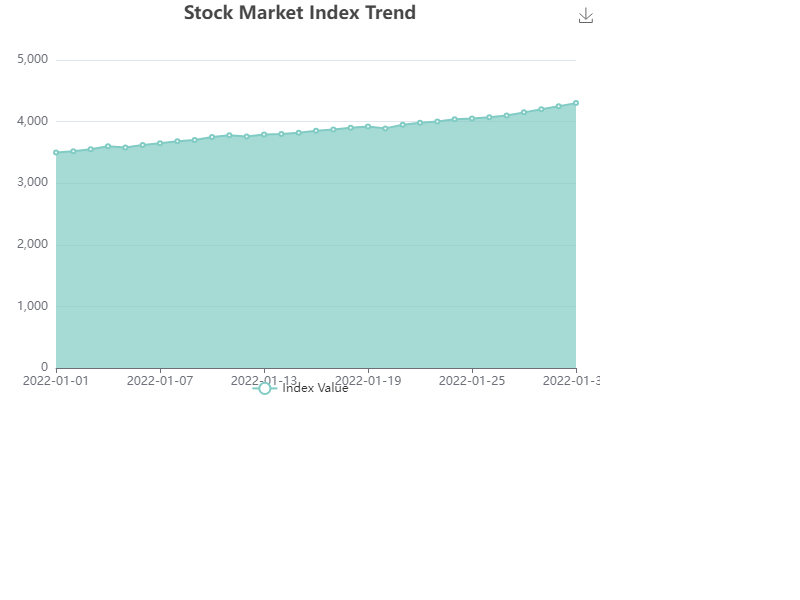

Values plotted in this chart, from the file beside it:
Date, Index Value
2022-01-01, 3500
2022-01-02, 3520
2022-01-03, 3550
2022-01-04, 3600
2022-01-05, 3580
2022-01-06, 3620
2022-01-07, 3650
2022-01-08, 3680
2022-01-09, 3700
2022-01-10, 3750
2022-01-11, 3780
2022-01-12, 3760
2022-01-13, 3790
2022-01-14, 3800
2022-01-15, 3820
2022-01-16, 3850
2022-01-17, 3870
2022-01-18, 3900
2022-01-19, 3920
2022-01-20, 3890
2022-01-21, 3950
2022-01-22, 3980
2022-01-23, 4000
2022-01-24, 4040
2022-01-25, 4050
2022-01-26, 4070
2022-01-27, 4100
2022-01-28, 4150
2022-01-29, 4200
2022-01-30, 4250
2022-01-31, 4300
